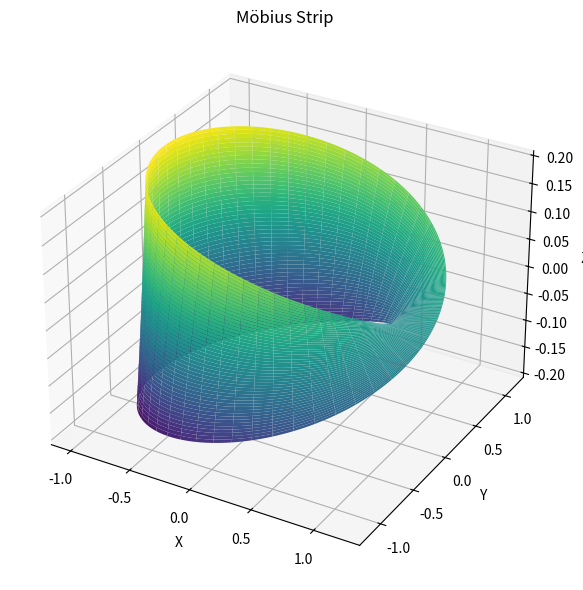

Here is the Python script that generated this plot:
import numpy as np
from scipy.integrate import simpson
import matplotlib.pyplot as plt
from mpl_toolkits.mplot3d import Axes3D

class MobiusStrip:
    def __init__(self, R=1.0, w=0.2, n=100):
        """
        Initialize the Mobius strip with radius R, width w, and resolution n.
        R: Radius (distance from center to midline of the strip)
        w: Width of the strip
        n: Number of sample points for mesh grid
        """
        self.R = R
        self.w = w
        self.n = n

        # Create meshgrid over u ∈ [0, 2π], v ∈ [-w/2, w/2]
        u = np.linspace(0, 2 * np.pi, n)
        v = np.linspace(-w / 2, w / 2, n)
        self.u, self.v = np.meshgrid(u, v)

        # Compute 3D coordinates of the strip surface
        self.x, self.y, self.z = self._compute_coordinates()

    def _compute_coordinates(self):
        """
        Compute the (x, y, z) coordinates using the parametric equations of a Möbius strip:
        x(u,v) = (R + v*cos(u/2)) * cos(u)
        y(u,v) = (R + v*cos(u/2)) * sin(u)
        z(u,v) = v * sin(u/2)
        """
        u, v = self.u, self.v
        x = (self.R + v * np.cos(u / 2)) * np.cos(u)
        y = (self.R + v * np.cos(u / 2)) * np.sin(u)
        z = v * np.sin(u / 2)
        return x, y, z

    def compute_surface_area(self):
        """
        Approximate the surface area of the Möbius strip using numerical integration.
        Integration is done using the magnitude of the cross product of partial derivatives.
        """
        du = 2 * np.pi / (self.n - 1)
        dv = self.w / (self.n - 1)

        # Compute partial derivatives
        xu = np.gradient(self.x, du, axis=1)
        xv = np.gradient(self.x, dv, axis=0)
        yu = np.gradient(self.y, du, axis=1)
        yv = np.gradient(self.y, dv, axis=0)
        zu = np.gradient(self.z, du, axis=1)
        zv = np.gradient(self.z, dv, axis=0)

        # Compute normal vector using cross product of partials
        nx = yu * zv - zu * yv
        ny = zu * xv - xu * zv
        nz = xu * yv - yu * xv

        # Surface area element
        dA = np.sqrt(nx**2 + ny**2 + nz**2)

        # Double integration over the surface
        area = simpson(simpson(dA, self.v[:, 0]), self.u[0])
        return area

    def compute_edge_length(self):
        """
        Compute the total edge length of the Möbius strip by summing the distances
        along the two boundary edges (v = ±w/2).
        """
        u_vals = np.linspace(0, 2 * np.pi, self.n)

        # Edge curve at v = +w/2
        edge_points_1 = np.array([
            (self.R + self.w / 2 * np.cos(u_vals / 2)) * np.cos(u_vals),
            (self.R + self.w / 2 * np.cos(u_vals / 2)) * np.sin(u_vals),
            self.w / 2 * np.sin(u_vals / 2)
        ]).T

        # Edge curve at v = -w/2
        edge_points_2 = np.array([
            (self.R - self.w / 2 * np.cos(u_vals / 2)) * np.cos(u_vals),
            (self.R - self.w / 2 * np.cos(u_vals / 2)) * np.sin(u_vals),
            -self.w / 2 * np.sin(u_vals / 2)
        ]).T

        # Numerical arc length computation
        def length(points):
            return np.sum(np.linalg.norm(np.diff(points, axis=0), axis=1))

        total_edge_length = length(edge_points_1) + length(edge_points_2)
        return total_edge_length

    def plot(self):
        """
        Plot the 3D Möbius strip using matplotlib.
        """
        fig = plt.figure(figsize=(10, 6))
        ax = fig.add_subplot(111, projection='3d')
        ax.plot_surface(self.x, self.y, self.z, cmap='viridis', edgecolor='none')
        ax.set_title("Möbius Strip")
        ax.set_xlabel("X")
        ax.set_ylabel("Y")
        ax.set_zlabel("Z")
        plt.tight_layout()
        plt.show()

if __name__ == "__main__":
    # Instantiate the Möbius strip with desired parameters
    mobius = MobiusStrip(R=1.0, w=0.4, n=200)

    # Compute and print surface area and edge length
    area = mobius.compute_surface_area()
    edge_len = mobius.compute_edge_length()
    print(f"Surface Area: {area:.4f}")
    print(f"Edge Length: {edge_len:.4f}")

    # Visualize the Möbius strip
    mobius.plot()
